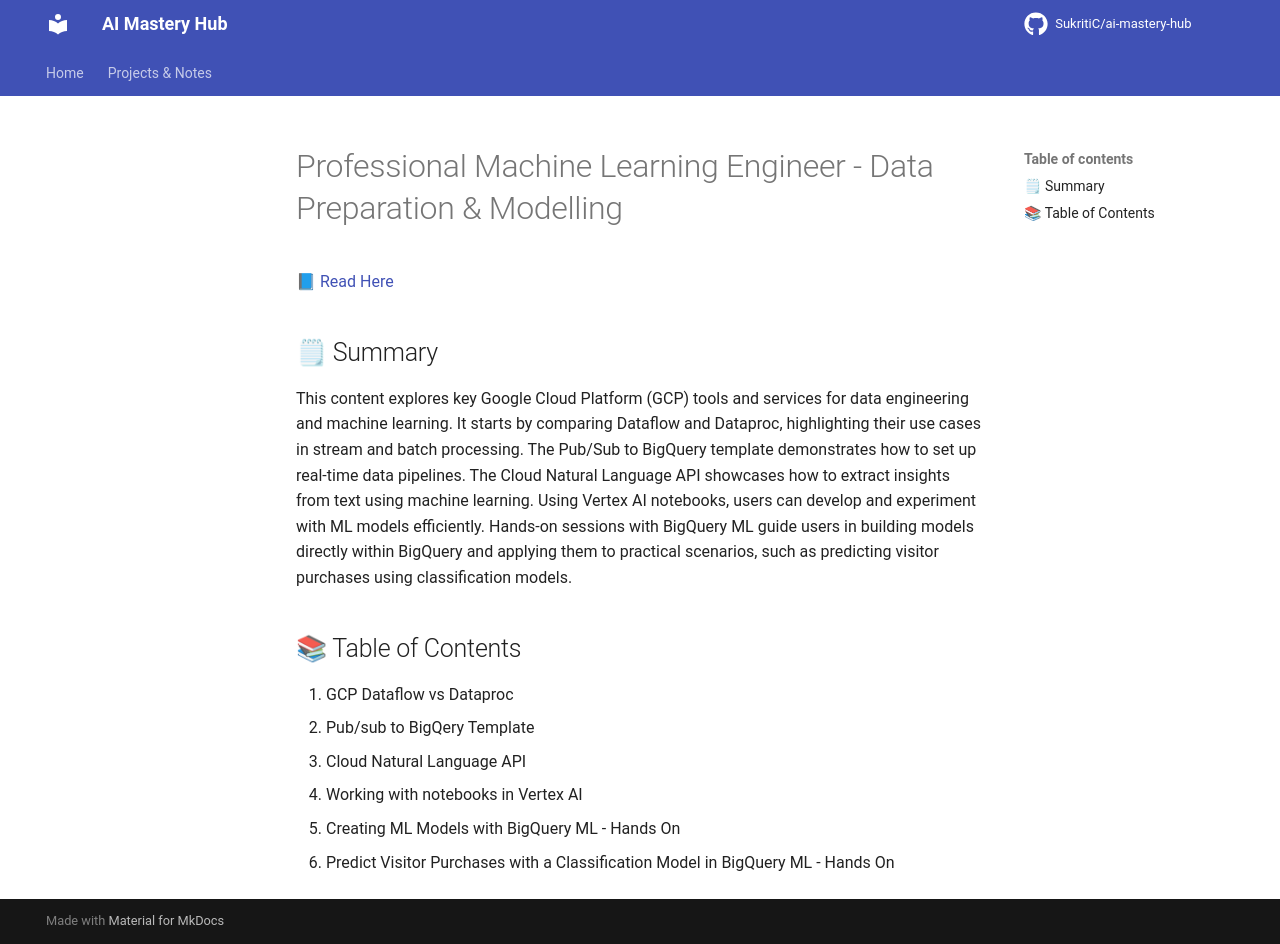

repository: Suraj9324/ai-mastery-hub · page: notes/02-professional-machine-learning-engineer/data-preparation-and-modelling/index.html · generator: mkdocs

# Professional Machine Learning Engineer - Data Preparation & Modelling  
📘 <a href='https://fern-stop-81f.notion.site/Machine-Learning-Engineer-Learning-Path-Data-Preparation-Modeling-1c113f9f5c03808f990ddb748350f5dc'> Read Here </a> 

## 🗒 Summary
This content explores key Google Cloud Platform (GCP) tools and services for data engineering and machine learning. It starts by comparing Dataflow and Dataproc, highlighting their use cases in stream and batch processing. The Pub/Sub to BigQuery template demonstrates how to set up real-time data pipelines. The Cloud Natural Language API showcases how to extract insights from text using machine learning. Using Vertex AI notebooks, users can develop and experiment with ML models efficiently. Hands-on sessions with BigQuery ML guide users in building models directly within BigQuery and applying them to practical scenarios, such as predicting visitor purchases using classification models.

## 📚 Table of Contents

1. GCP Dataflow vs Dataproc
2. Pub/sub to BigQery Template
3. Cloud Natural Language API
4. Working with notebooks in Vertex AI
5. Creating ML Models with BigQuery ML - Hands On
6. Predict Visitor Purchases with a Classification Model in BigQuery ML - Hands On
   
